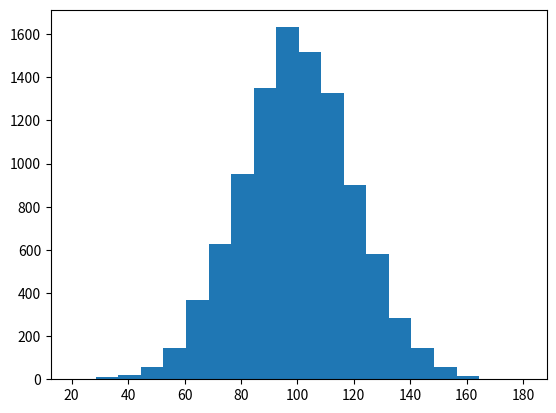

Generate this figure with matplotlib:
"""
Code Challenge
  Name: 
    E-commerce Data Exploration
  Filename: 
    ecommerce.py
  Problem Statement:
      To create an array of random e-commerce data of total amount spent per transaction. 
      Segment this incomes data into 50 buckets (number of bars) and plot it as a histogram.
      Find the mean and median of this data using NumPy package.
      Add outliers 
          
  Hint:
      Execute the code snippet below.
      import numpy as np
      import matplotlib.pyplot as plt
      incomes = np.random.normal(100.0, 20.0, 10000)
      print (incomes)
 
    outlier is an observation that lies an abnormal distance from other values 
    
"""


import numpy as np
import matplotlib.pyplot as plt
r = np.random.normal(100.0, 20.0, 10000)



print("MEAN : ",np.mean(r))
print("MEDIAN : ",np.median(r))


plt.hist(r, 20)
plt.show()
